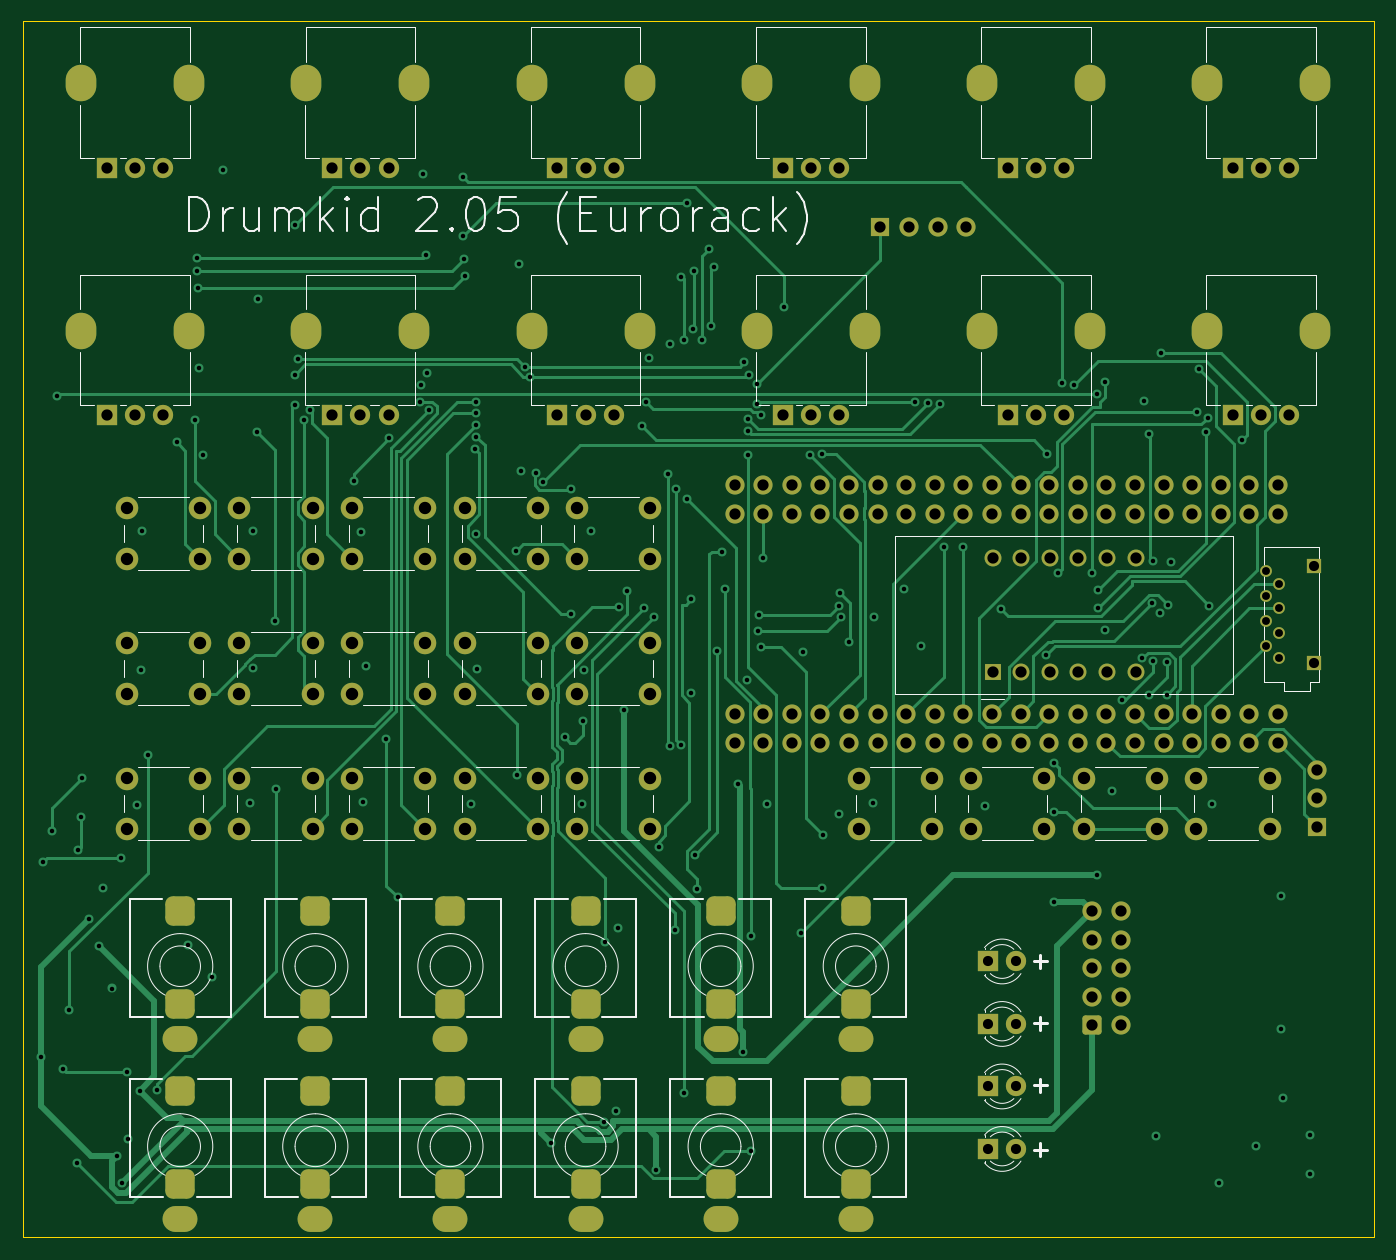
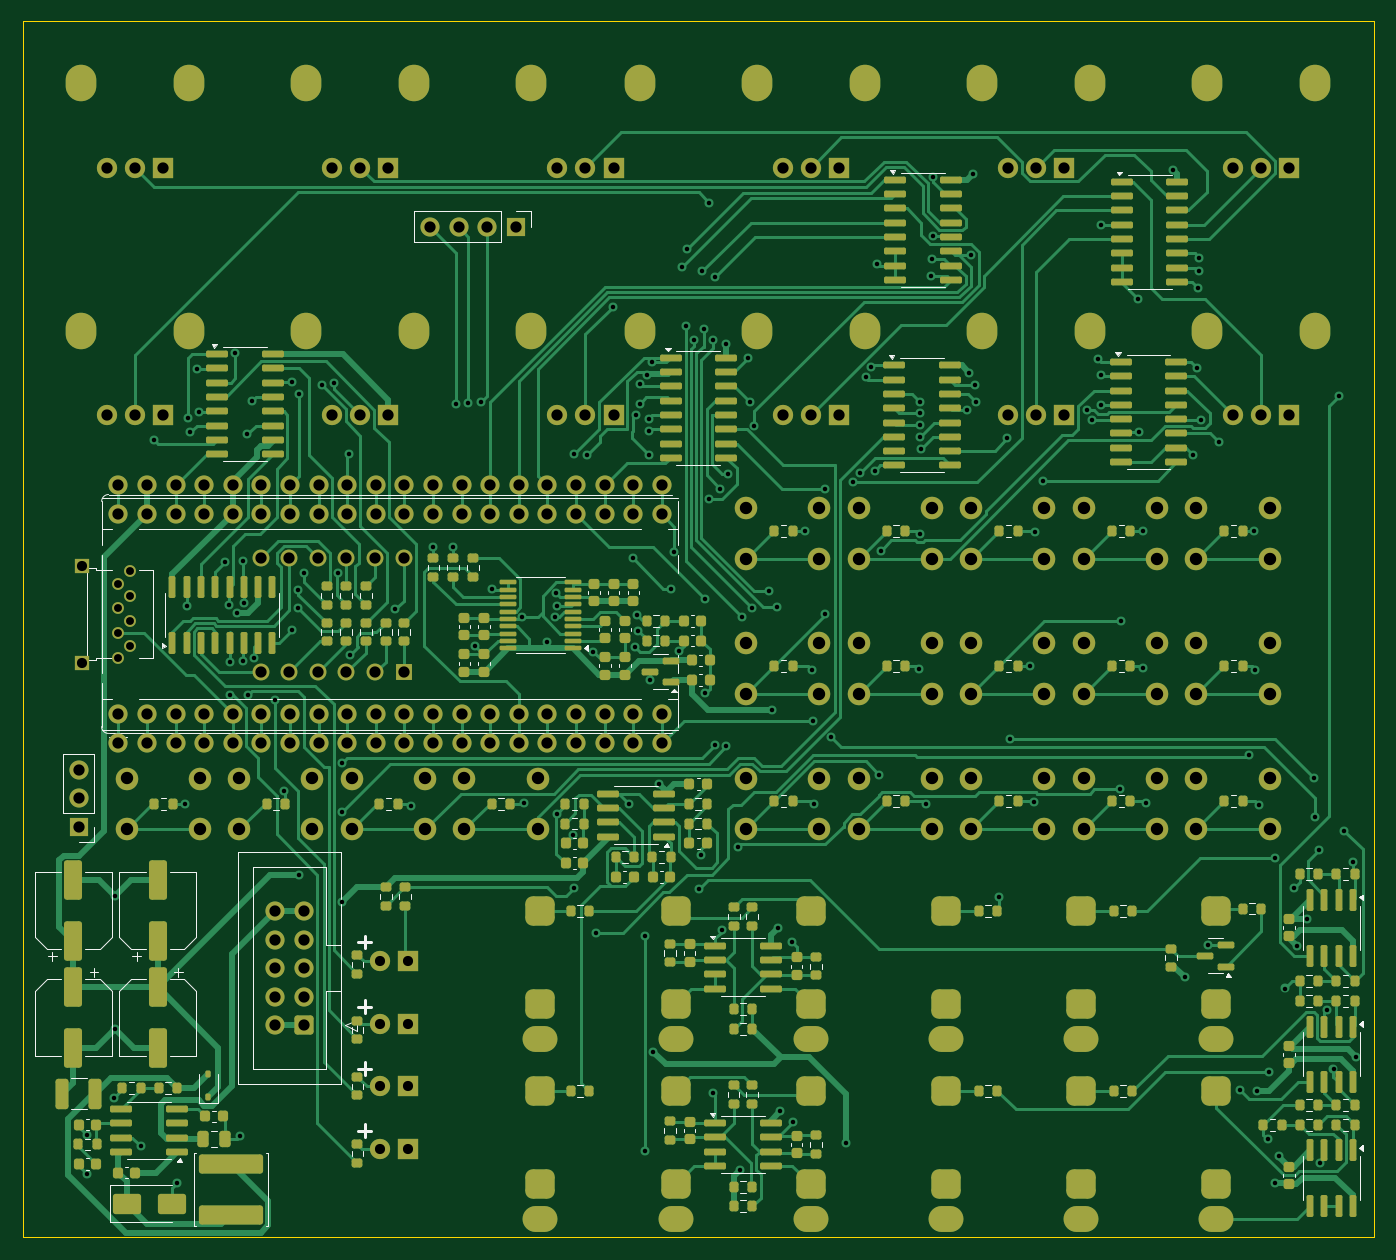
Circuit board: 13 layer files. Board 120.0 x 108.0 mm.
- bottom_copper: dk2_05-CuBottom.gbr (122521 bytes)
- inner_copper: dk2_05-CuIn1.gbr (688689 bytes)
- inner_copper: dk2_05-CuIn2.gbr (726757 bytes)
- top_copper: dk2_05-CuTop.gbr (50469 bytes)
- outline: dk2_05-EdgeCuts.gbr (603 bytes)
- bottom_mask: dk2_05-MaskBottom.gbr (26603 bytes)
- top_mask: dk2_05-MaskTop.gbr (10426 bytes)
- drill: dk2_05-NPTH.drl (265 bytes)
- drill: dk2_05-PTH.drl (10737 bytes)
- paste: dk2_05-PasteBottom.gbr (8669 bytes)
- paste: dk2_05-PasteTop.gbr (454 bytes)
- bottom_silk: dk2_05-SilkBottom.gbr (53083 bytes)
- top_silk: dk2_05-SilkTop.gbr (40472 bytes)

=== bottom_copper: dk2_05-CuBottom.gbr (122521 bytes, source omitted) ===
=== inner_copper: dk2_05-CuIn1.gbr (688689 bytes, source omitted) ===
=== inner_copper: dk2_05-CuIn2.gbr (726757 bytes, source omitted) ===
=== top_copper: dk2_05-CuTop.gbr (50469 bytes, source omitted) ===
=== outline: dk2_05-EdgeCuts.gbr ===
%TF.GenerationSoftware,KiCad,Pcbnew,9.0.1*%
%TF.CreationDate,2025-05-20T14:45:17+01:00*%
%TF.ProjectId,dk2_05,646b325f-3035-42e6-9b69-6361645f7063,rev?*%
%TF.SameCoordinates,Original*%
%TF.FileFunction,Profile,NP*%
%FSLAX46Y46*%
G04 Gerber Fmt 4.6, Leading zero omitted, Abs format (unit mm)*
G04 Created by KiCad (PCBNEW 9.0.1) date 2025-05-20 14:45:17*
%MOMM*%
%LPD*%
G01*
G04 APERTURE LIST*
%TA.AperFunction,Profile*%
%ADD10C,0.100000*%
%TD*%
G04 APERTURE END LIST*
D10*
X70000000Y-40000000D02*
X190000000Y-40000000D01*
X190000000Y-148000000D01*
X70000000Y-148000000D01*
X70000000Y-40000000D01*
M02*

=== bottom_mask: dk2_05-MaskBottom.gbr (26603 bytes, source omitted) ===
=== top_mask: dk2_05-MaskTop.gbr (10426 bytes, source omitted) ===
=== drill: dk2_05-NPTH.drl ===
M48
; DRILL file {KiCad 9.0.1} date 2025-05-20T14:45:17+0100
; FORMAT={-:-/ absolute / inch / decimal}
; #@! TF.CreationDate,2025-05-20T14:45:17+01:00
; #@! TF.GenerationSoftware,Kicad,Pcbnew,9.0.1
; #@! TF.FileFunction,NonPlated,1,4,NPTH
FMAT,2
INCH
%
G90
G05
M30

=== drill: dk2_05-PTH.drl (10737 bytes, source omitted) ===
=== paste: dk2_05-PasteBottom.gbr (8669 bytes, source omitted) ===
=== paste: dk2_05-PasteTop.gbr ===
%TF.GenerationSoftware,KiCad,Pcbnew,7.0.2*%
%TF.CreationDate,2025-03-27T17:54:01+00:00*%
%TF.ProjectId,dk2_04b_top,646b325f-3034-4625-9f74-6f702e6b6963,rev?*%
%TF.SameCoordinates,Original*%
%TF.FileFunction,Paste,Top*%
%TF.FilePolarity,Positive*%
%FSLAX46Y46*%
G04 Gerber Fmt 4.6, Leading zero omitted, Abs format (unit mm)*
G04 Created by KiCad (PCBNEW 7.0.2) date 2025-03-27 17:54:01*
%MOMM*%
%LPD*%
G01*
G04 APERTURE LIST*
G04 APERTURE END LIST*
M02*

=== bottom_silk: dk2_05-SilkBottom.gbr (53083 bytes, source omitted) ===
=== top_silk: dk2_05-SilkTop.gbr (40472 bytes, source omitted) ===
